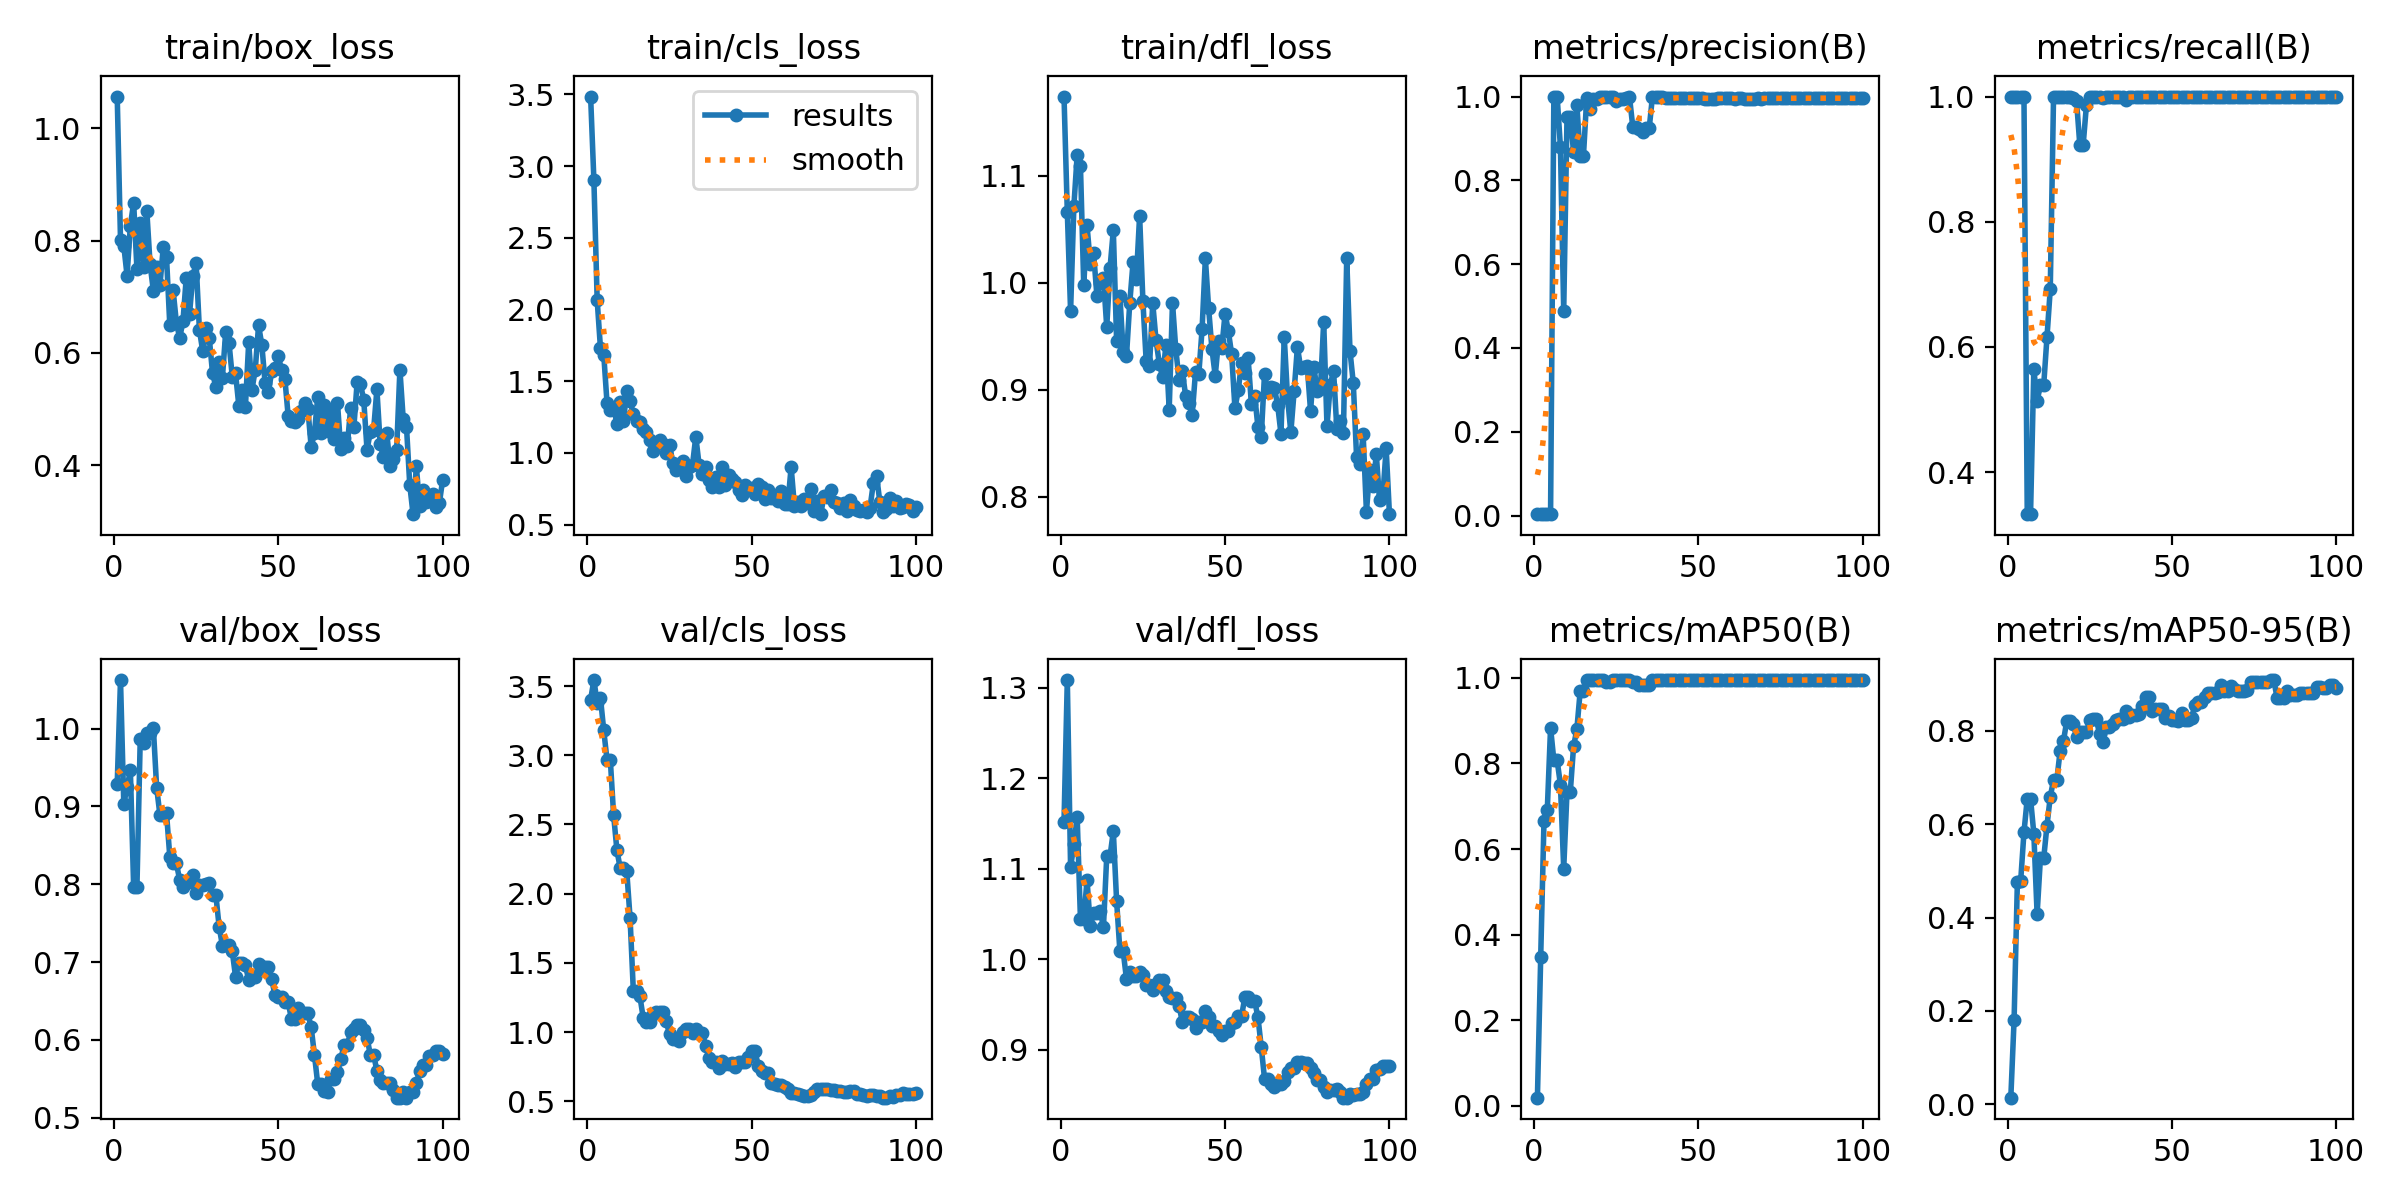

The table this chart was drawn from, first rows:
epoch, time, train/box_loss, train/cls_loss, train/dfl_loss, metrics/precision(B), metrics/recall(B), metrics/mAP50(B), metrics/mAP50-95(B), val/box_loss, val/cls_loss, val/dfl_loss, lr/pg0, lr/pg1, lr/pg2
1, 2.417, 1.057, 3.485, 1.174, 0.00333, 1, 0.01889, 0.01423, 0.9291, 3.402, 1.152, 0.08911, 0.00011, 0.00011
2, 3.676, 0.8018, 2.9, 1.066, 0.00333, 1, 0.3476, 0.1814, 1.062, 3.543, 1.308, 0.07723, 0.0002299, 0.0002299
3, 4.978, 0.7909, 2.063, 0.9733, 0.00333, 1, 0.6658, 0.4773, 0.9032, 3.379, 1.101, 0.06535, 0.0003497, 0.0003497
4, 6.517, 0.7376, 1.729, 1.072, 0.00333, 1, 0.691, 0.4786, 0.9245, 3.413, 1.127, 0.05347, 0.000469, 0.000469
5, 8.001, 0.8269, 1.684, 1.119, 0.00333, 1, 0.8835, 0.5828, 0.9463, 3.179, 1.158, 0.04159, 0.0005877, 0.0005877
6, 9.429, 0.8675, 1.345, 1.109, 1, 0.3328, 0.8073, 0.6552, 0.7964, 2.965, 1.044, 0.02971, 0.0007057, 0.0007057
7, 11.05, 0.7498, 1.3, 0.9977, 1, 0.3328, 0.8073, 0.6552, 0.7964, 2.965, 1.044, 0.01782, 0.0008227, 0.0008227
8, 12.46, 0.831, 1.313, 1.054, 0.8797, 0.5642, 0.7506, 0.58, 0.9862, 2.566, 1.088, 0.005939, 0.0009387, 0.0009387
9, 13.96, 0.7536, 1.205, 1.018, 0.4877, 0.5139, 0.5542, 0.4076, 0.9818, 2.314, 1.037, 0.0009844, 0.0009844, 0.0009844
10, 15.45, 0.8532, 1.352, 1.028, 0.9501, 0.5385, 0.7331, 0.5267, 0.9941, 2.184, 1.051, 0.0009803, 0.0009803, 0.0009803
11, 16.81, 0.7578, 1.222, 0.988, 0.9501, 0.5385, 0.7331, 0.5267, 0.9941, 2.184, 1.051, 0.0009758, 0.0009758, 0.0009758
12, 18.29, 0.7107, 1.433, 0.9999, 0.8678, 0.6154, 0.8401, 0.5973, 1, 2.161, 1.053, 0.0009707, 0.0009707, 0.0009707
13, 19.8, 0.7539, 1.359, 1.004, 0.9796, 0.6923, 0.88, 0.6588, 0.9241, 1.825, 1.036, 0.0009652, 0.0009652, 0.0009652
14, 21.14, 0.7204, 1.274, 0.9587, 0.8578, 1, 0.9683, 0.6952, 0.8889, 1.296, 1.114, 0.0009593, 0.0009593, 0.0009593
15, 22.26, 0.7882, 1.222, 1.014, 0.8578, 1, 0.9683, 0.6952, 0.8889, 1.296, 1.114, 0.0009529, 0.0009529, 0.0009529
16, 23.5, 0.7706, 1.218, 1.049, 0.9959, 1, 0.995, 0.7571, 0.8912, 1.258, 1.141, 0.000946, 0.000946, 0.000946
17, 24.73, 0.6493, 1.166, 0.946, 0.9713, 1, 0.995, 0.7776, 0.8353, 1.103, 1.064, 0.0009388, 0.0009388, 0.0009388
18, 25.96, 0.7121, 1.144, 0.9873, 0.9937, 1, 0.995, 0.8209, 0.8268, 1.072, 1.009, 0.0009311, 0.0009311, 0.0009311
19, 27.2, 0.6539, 1.089, 0.9356, 0.9937, 1, 0.995, 0.8209, 0.8268, 1.072, 1.009, 0.0009229, 0.0009229, 0.0009229
20, 28.37, 0.6268, 1.016, 0.9314, 1, 0.9979, 0.995, 0.815, 0.8056, 1.128, 0.9781, 0.0009144, 0.0009144, 0.0009144
21, 29.54, 0.656, 1.067, 0.9811, 1, 0.993, 0.995, 0.7876, 0.797, 1.143, 0.9863, 0.0009055, 0.0009055, 0.0009055
22, 30.76, 0.7338, 1.087, 1.019, 1, 0.922, 0.99, 0.7981, 0.8024, 1.144, 0.9809, 0.0008961, 0.0008961, 0.0008961
23, 31.91, 0.6697, 1.064, 1.004, 1, 0.922, 0.99, 0.7981, 0.8024, 1.144, 0.9809, 0.0008864, 0.0008864, 0.0008864
24, 33.11, 0.7369, 1, 1.063, 1, 0.9861, 0.995, 0.7971, 0.8123, 1.077, 0.9859, 0.0008763, 0.0008763, 0.0008763
25, 34.32, 0.7605, 1.056, 0.9828, 0.9884, 1, 0.995, 0.8228, 0.7884, 0.9866, 0.9828, 0.0008658, 0.0008658, 0.0008658
26, 35.5, 0.6415, 0.9319, 0.9265, 0.9947, 1, 0.995, 0.8246, 0.7985, 0.9515, 0.9719, 0.000855, 0.000855, 0.000855
27, 36.69, 0.6035, 0.8783, 0.9222, 0.9947, 1, 0.995, 0.8246, 0.7985, 0.9515, 0.9719, 0.0008439, 0.0008439, 0.0008439
28, 37.88, 0.6439, 0.899, 0.9807, 0.9959, 1, 0.995, 0.794, 0.7999, 0.9331, 0.9662, 0.0008323, 0.0008323, 0.0008323
29, 39.03, 0.6271, 0.9405, 0.946, 1, 0.9978, 0.995, 0.7758, 0.8015, 1.001, 0.9724, 0.0008205, 0.0008205, 0.0008205
30, 40.14, 0.5637, 0.8372, 0.9242, 0.9285, 0.9987, 0.99, 0.8086, 0.7865, 1.02, 0.9775, 0.0008084, 0.0008084, 0.0008084
31, 41.27, 0.5398, 0.9052, 0.9118, 0.9285, 0.9987, 0.99, 0.8086, 0.7865, 1.02, 0.9775, 0.000796, 0.000796, 0.000796
32, 42.39, 0.5838, 0.9186, 0.9416, 0.9234, 1, 0.9843, 0.8147, 0.7456, 0.9947, 0.965, 0.0007832, 0.0007832, 0.0007832
33, 43.46, 0.5556, 1.114, 0.8814, 0.9157, 1, 0.9843, 0.823, 0.721, 1.022, 0.9581, 0.0007702, 0.0007702, 0.0007702
34, 44.64, 0.6377, 0.9174, 0.9814, 0.9238, 1, 0.9843, 0.8258, 0.7223, 0.9948, 0.957, 0.000757, 0.000757, 0.000757
35, 45.8, 0.6183, 0.8539, 0.9379, 0.9238, 1, 0.9843, 0.8258, 0.7223, 0.9948, 0.957, 0.0007435, 0.0007435, 0.0007435
36, 46.92, 0.5579, 0.9043, 0.9094, 1, 0.995, 0.995, 0.842, 0.7139, 0.898, 0.9488, 0.0007297, 0.0007297, 0.0007297
37, 48.15, 0.5635, 0.8141, 0.9172, 1, 0.9988, 0.995, 0.8309, 0.6809, 0.8151, 0.9303, 0.0007158, 0.0007158, 0.0007158
38, 49.34, 0.5056, 0.76, 0.8943, 0.9984, 1, 0.995, 0.8334, 0.6987, 0.7874, 0.9365, 0.0007016, 0.0007016, 0.0007016
39, 50.52, 0.5346, 0.8317, 0.8873, 0.9984, 1, 0.995, 0.8334, 0.6987, 0.7874, 0.9365, 0.0006872, 0.0006872, 0.0006872
40, 51.71, 0.5044, 0.7627, 0.8768, 0.9976, 1, 0.995, 0.8353, 0.6963, 0.7408, 0.9342, 0.0006727, 0.0006727, 0.0006727
41, 52.94, 0.6187, 0.9037, 0.9165, 0.9968, 1, 0.995, 0.8535, 0.6763, 0.7931, 0.9239, 0.000658, 0.000658, 0.000658
42, 54.17, 0.5348, 0.7772, 0.9143, 0.997, 1, 0.995, 0.8732, 0.6806, 0.7724, 0.9308, 0.0006431, 0.0006431, 0.0006431
43, 55.28, 0.5702, 0.8442, 0.9564, 0.997, 1, 0.995, 0.8732, 0.6806, 0.7724, 0.9308, 0.0006281, 0.0006281, 0.0006281
44, 56.41, 0.6491, 0.8202, 1.023, 0.9968, 1, 0.995, 0.842, 0.697, 0.7743, 0.9424, 0.000613, 0.000613, 0.000613
45, 57.6, 0.614, 0.7942, 0.976, 0.9968, 1, 0.995, 0.8473, 0.6915, 0.7503, 0.9357, 0.0005978, 0.0005978, 0.0005978
46, 58.83, 0.5455, 0.7383, 0.9381, 0.9971, 1, 0.995, 0.8465, 0.6938, 0.7842, 0.9264, 0.0005824, 0.0005824, 0.0005824
47, 59.93, 0.5303, 0.7078, 0.913, 0.9971, 1, 0.995, 0.8465, 0.6938, 0.7842, 0.9264, 0.000567, 0.000567, 0.000567
48, 61.02, 0.567, 0.7763, 0.9458, 0.9969, 1, 0.995, 0.8274, 0.6777, 0.7819, 0.9211, 0.0005516, 0.0005516, 0.0005516
49, 62.19, 0.5726, 0.7459, 0.939, 0.9969, 1, 0.995, 0.832, 0.6572, 0.8191, 0.9158, 0.0005361, 0.0005361, 0.0005361
50, 63.4, 0.5938, 0.7578, 0.9712, 0.9964, 1, 0.995, 0.824, 0.655, 0.8627, 0.9212, 0.0005205, 0.0005205, 0.0005205
51, 64.59, 0.5701, 0.7154, 0.9545, 0.9964, 1, 0.995, 0.824, 0.655, 0.8627, 0.9212, 0.000505, 0.000505, 0.000505
52, 65.82, 0.554, 0.783, 0.9332, 0.9951, 1, 0.995, 0.8217, 0.649, 0.7585, 0.9293, 0.0004895, 0.0004895, 0.0004895
53, 67.01, 0.4884, 0.7637, 0.8826, 0.9952, 1, 0.995, 0.8379, 0.648, 0.7216, 0.9308, 0.0004739, 0.0004739, 0.0004739
54, 68.25, 0.4786, 0.6803, 0.8996, 0.9953, 1, 0.995, 0.8245, 0.6272, 0.7014, 0.9367, 0.0004584, 0.0004584, 0.0004584
55, 69.47, 0.4773, 0.7401, 0.9248, 0.9953, 1, 0.995, 0.8245, 0.6272, 0.7014, 0.9367, 0.000443, 0.000443, 0.000443
56, 70.7, 0.4827, 0.6824, 0.9152, 0.9958, 1, 0.995, 0.8283, 0.6411, 0.6338, 0.9579, 0.0004276, 0.0004276, 0.0004276
57, 71.8, 0.496, 0.7004, 0.9298, 0.996, 1, 0.995, 0.8553, 0.6346, 0.6281, 0.9579, 0.0004122, 0.0004122, 0.0004122
58, 73.07, 0.5106, 0.6647, 0.8867, 0.9959, 1, 0.995, 0.8618, 0.634, 0.6166, 0.9538, 0.000397, 0.000397, 0.000397
59, 74.16, 0.5009, 0.7333, 0.8946, 0.9959, 1, 0.995, 0.8618, 0.634, 0.6166, 0.9538, 0.0003819, 0.0003819, 0.0003819
60, 75.4, 0.4327, 0.641, 0.865, 0.9957, 1, 0.995, 0.8726, 0.6161, 0.6012, 0.9359, 0.0003669, 0.0003669, 0.0003669
... 40 more rows
